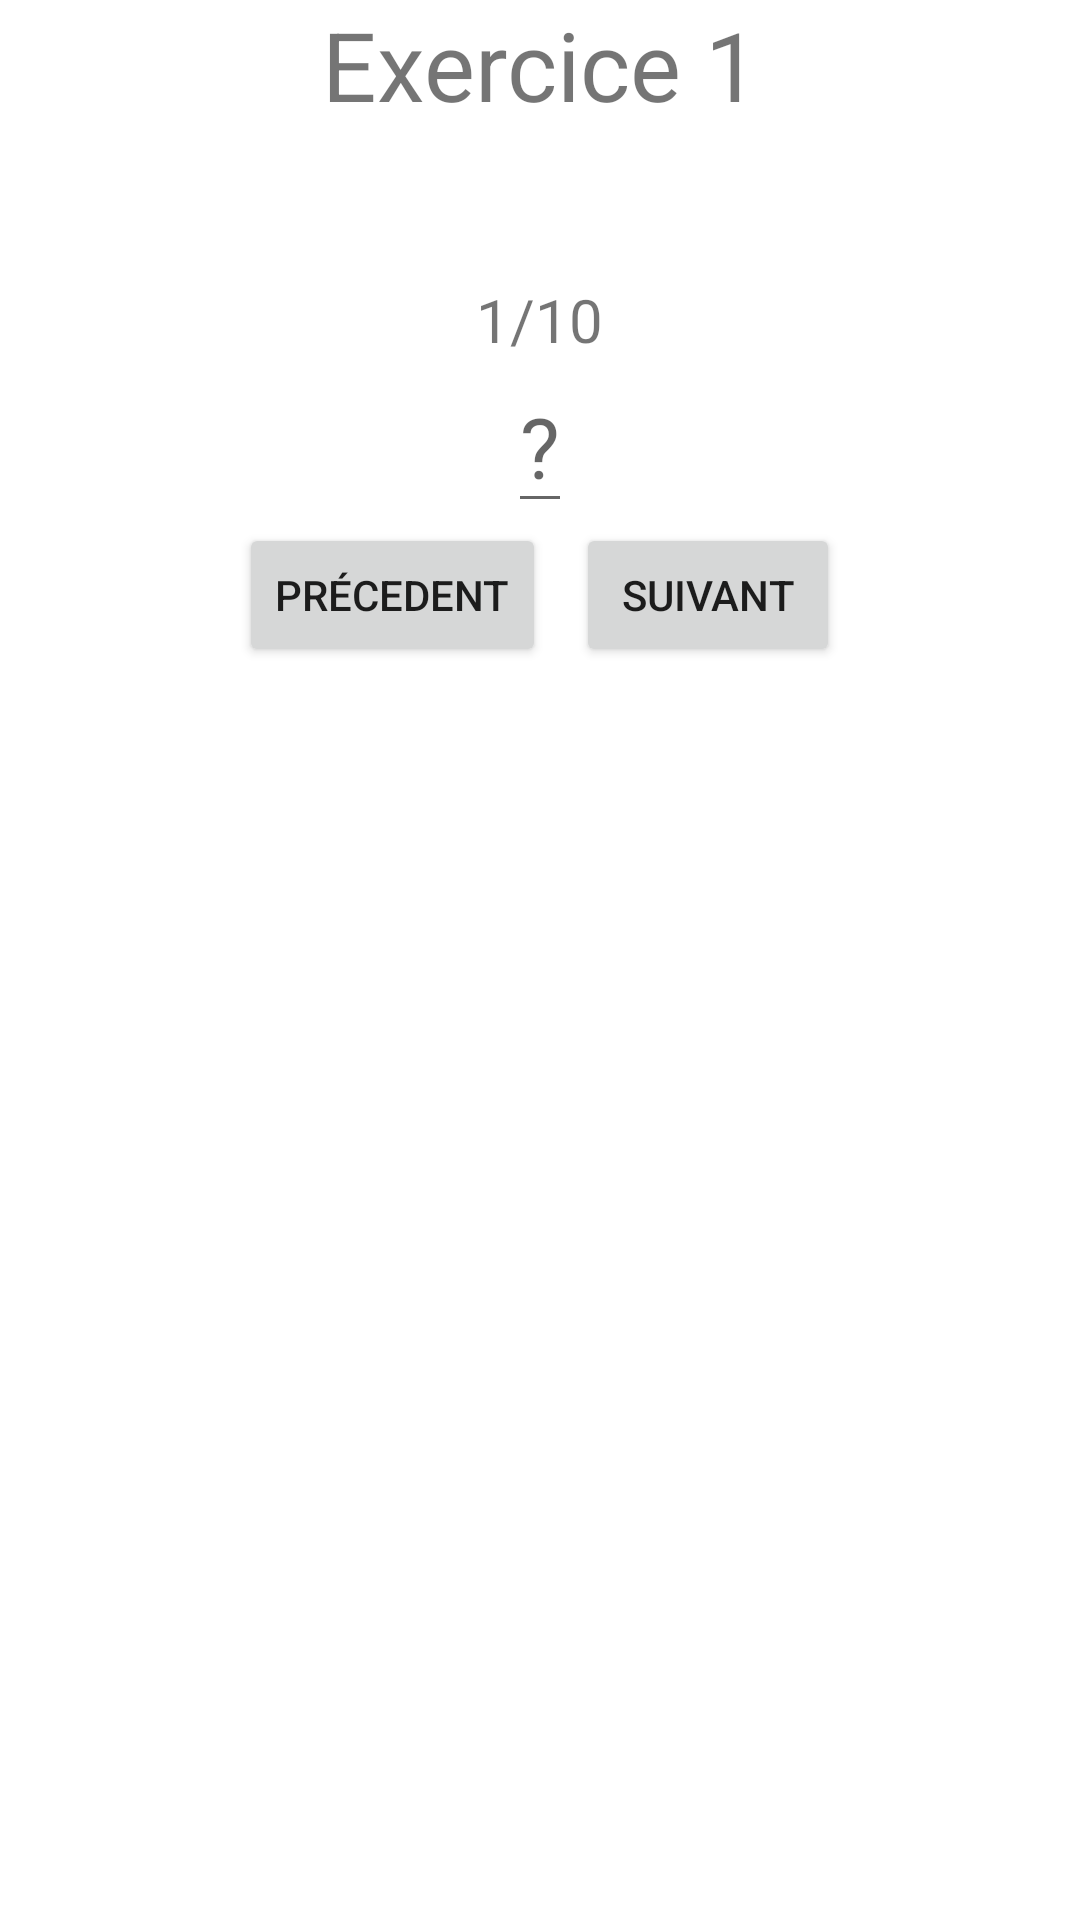

The Android layout XML behind this screen, and the referenced resources:
<!-- AndroidManifest.xml: application theme Theme.Projet -->
<!-- res/layout/activity_culture_exo1.xml -->
<?xml version="1.0" encoding="utf-8"?>
<RelativeLayout xmlns:android="http://schemas.android.com/apk/res/android"
    xmlns:app="http://schemas.android.com/apk/res-auto"
    xmlns:tools="http://schemas.android.com/tools"
    android:layout_width="match_parent"
    android:layout_height="match_parent"
    tools:context=".CultureExo1Activity">

    <TextView
        android:id="@+id/Exercice1"
        android:layout_width="match_parent"
        android:layout_height="wrap_content"
        android:text="Exercice 1"
        android:textSize="32dp"
        android:gravity="center"/>
    <LinearLayout
        android:layout_marginTop="50dp"
        android:layout_below="@+id/Exercice1"
        android:layout_width="match_parent"
        android:layout_height="wrap_content"
        android:gravity="center"
        android:orientation="vertical">
        <TextView
            android:textSize="20dp"
            android:layout_width="wrap_content"
            android:layout_height="wrap_content"
            android:id="@+id/index"
            android:text="1/10"/>
        <ImageView
            android:id="@+id/drapeau"
            android:src="@drawable/france"
            android:layout_width="wrap_content"
            android:layout_height="wrap_content"/>
        <EditText
            android:hint="?"
            android:layout_width="wrap_content"
            android:layout_height="wrap_content"
            android:textSize="28dp"
            android:id="@+id/CEx1Res"/>
        <LinearLayout
            android:gravity="center"
            android:layout_below="@+id/line"
            android:orientation="horizontal"
            android:layout_width="match_parent"
            android:layout_height="wrap_content">
            <Button
                android:onClick="Precedent"
                android:layout_below="@+id/line"
                android:layout_width="wrap_content"
                android:layout_height="wrap_content"
                android:layout_marginRight="5dp"
                android:text="Précedent"/>
            <Button
                android:text="Suivant"
                android:layout_marginLeft="5dp"
                android:onClick="Suivant"
                android:layout_width="wrap_content"
                android:layout_height="wrap_content"/>

        </LinearLayout>
        <TextView
            android:id="@+id/mode_correction"
            android:visibility="invisible"
            android:textColor="@color/teal_700"
            android:textSize="23dp"
            android:layout_marginTop="15dp"
            android:layout_width="wrap_content"
            android:layout_height="wrap_content"
            android:text="Mode Correction Activé"/>

    </LinearLayout>


</RelativeLayout>
<!-- resources referenced by this layout -->
<resources>
  <style name="Theme.Projet" parent="Theme.MaterialComponents.DayNight.DarkActionBar">
          
          <item name="colorPrimary">@color/teal_200</item>
          <item name="colorPrimaryVariant">@color/teal_200</item>
          <item name="colorOnPrimary">@color/white</item>
          
          <item name="colorSecondary">@color/teal_200</item>
          <item name="colorSecondaryVariant">@color/teal_700</item>
          <item name="colorOnSecondary">@color/black</item>
          
          <item name="android:statusBarColor" tools:targetApi="l">?attr/colorPrimaryVariant</item>
          
      </style>
  <!-- not gathered from this repository: default colours our renderer supplied (Android Studio template values) -->
  <color name="teal_200">#FF03DAC5</color>
  <color name="teal_700">#FF018786</color>
  <color name="black">#FF000000</color>
  <color name="white">#FFFFFFFF</color>
</resources>
